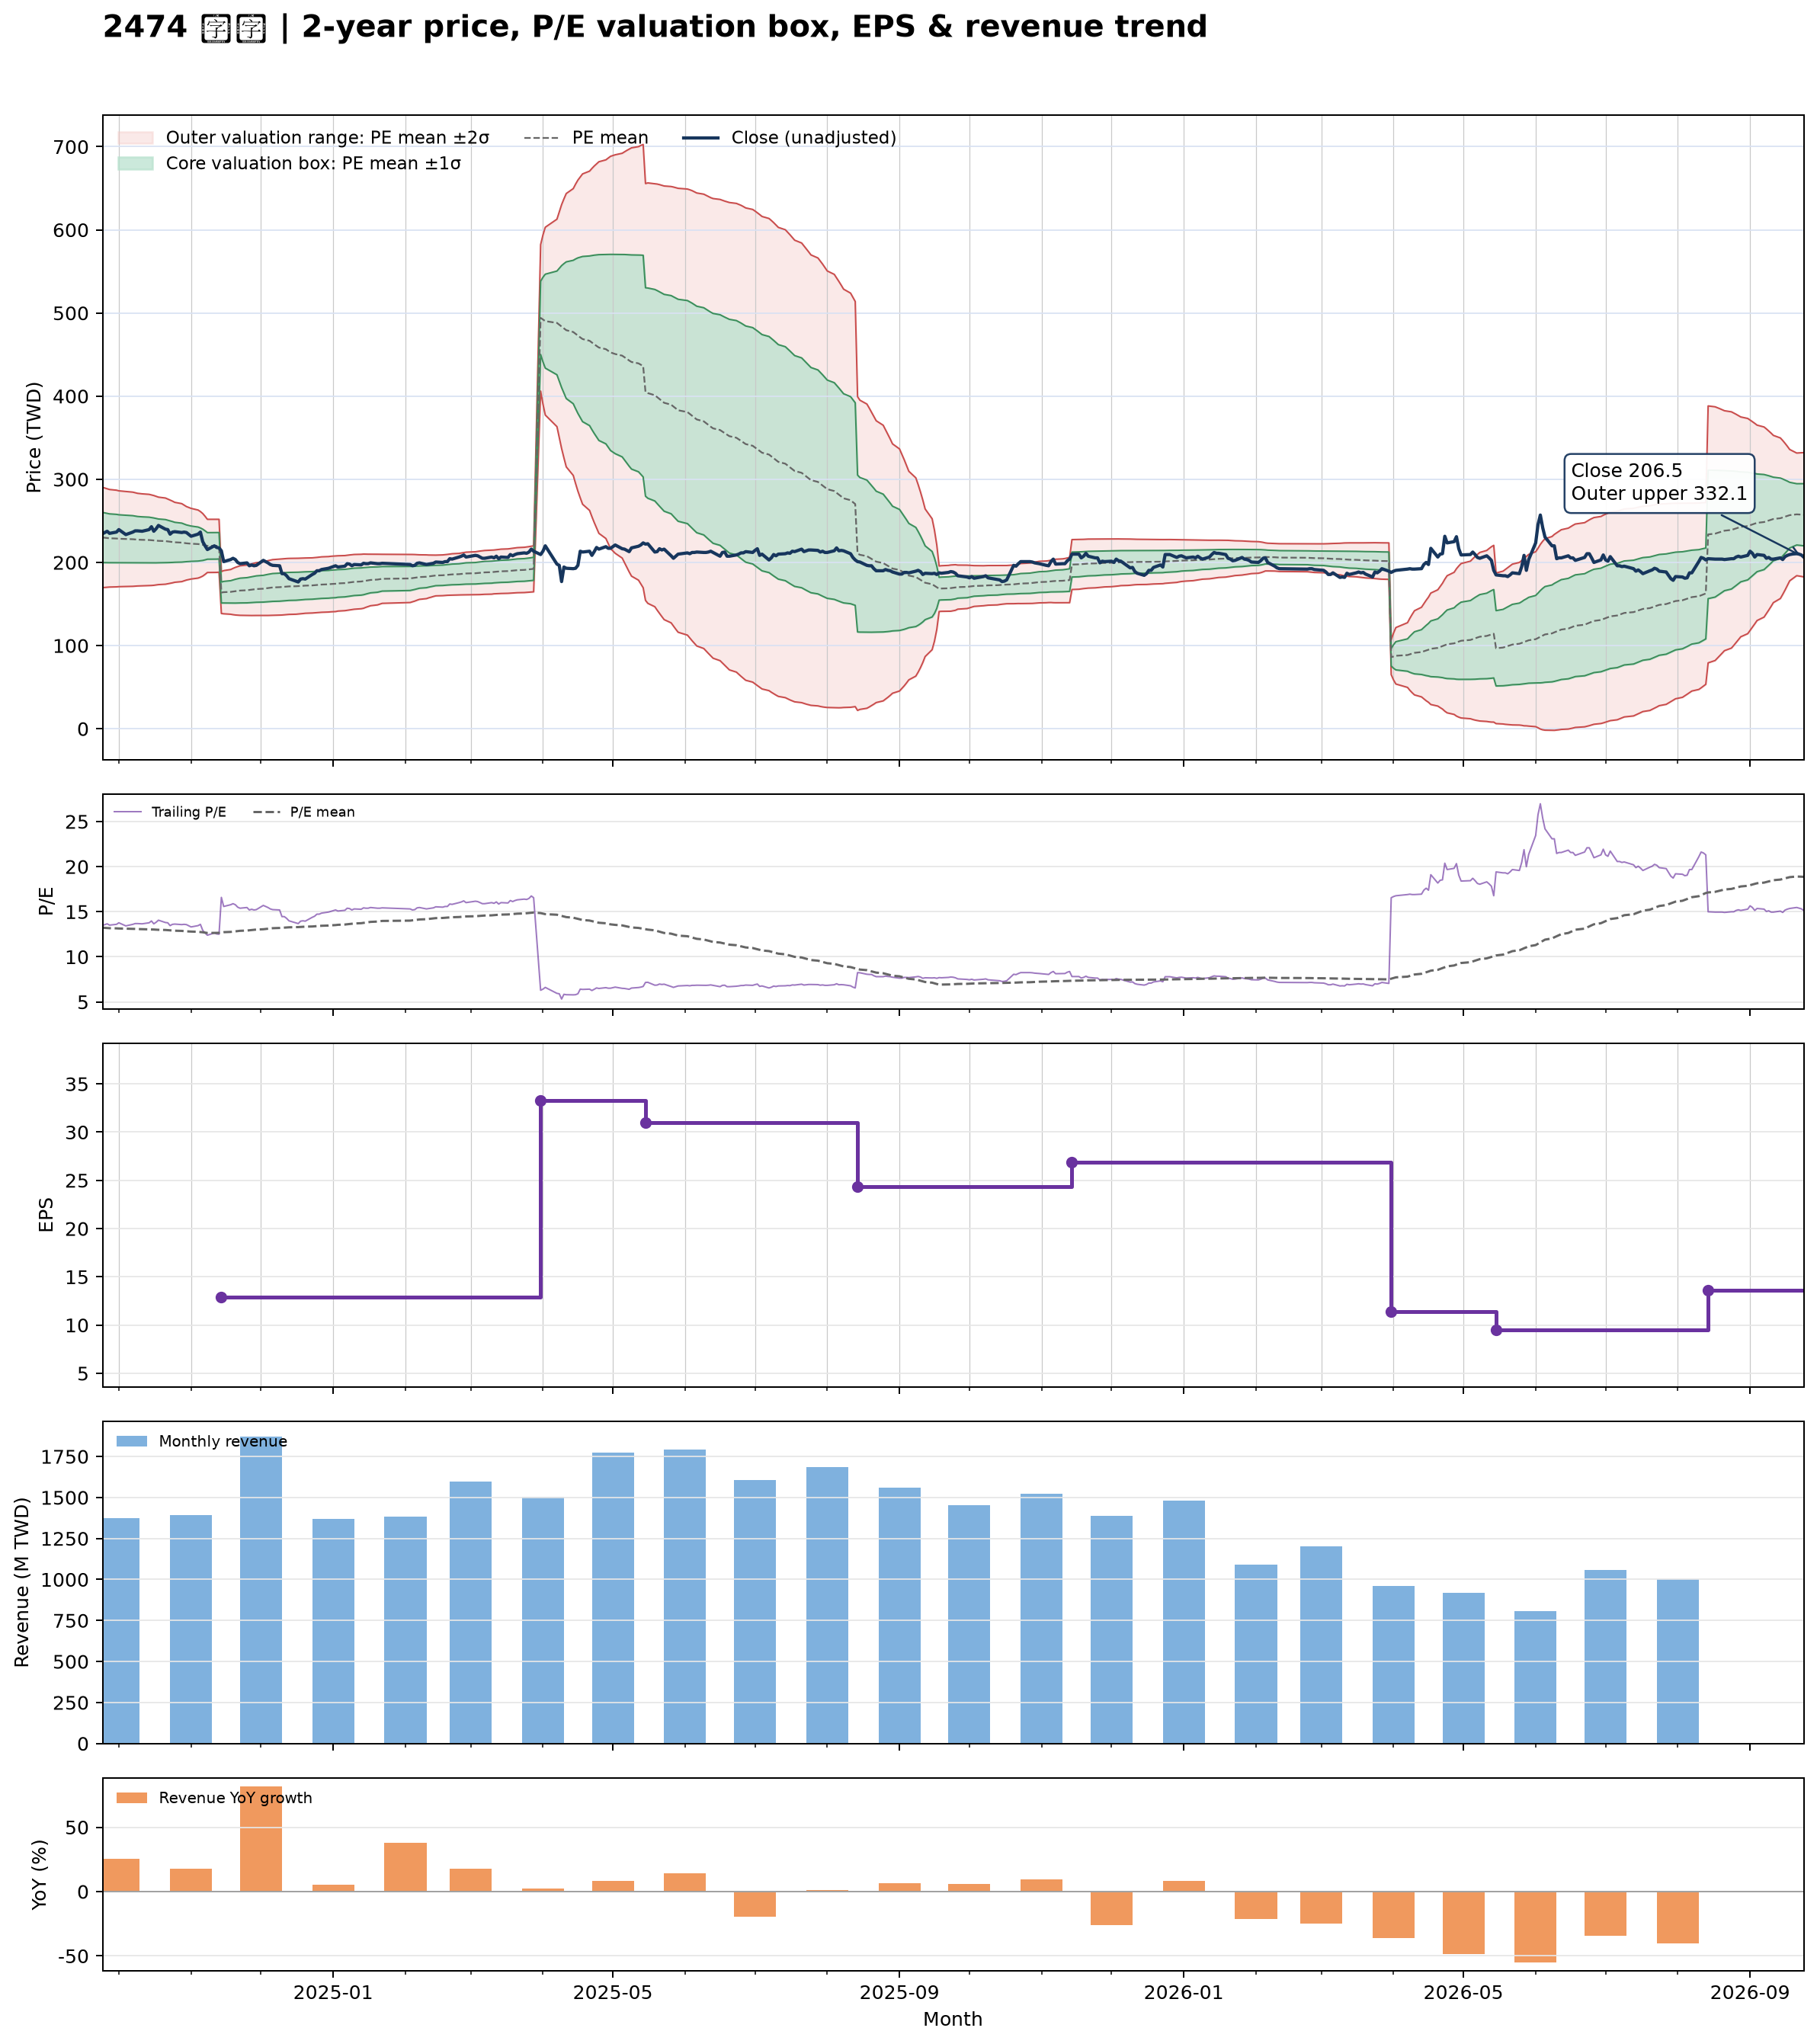

The data file committed next to this chart (first rows):
date, close, available_date, period_end, ttm_eps, pe, pe_mean, pe_std, price_m2, price_m1, price_mean, price_p1, price_p2, forward_eps, forward_pe, forward_pe_mean, forward_pe_std, forward_price_m2, forward_price_m1, forward_price_mean, forward_price_p1, forward_price_p2
2024-09-24, 234.5, 2024-08-14, 2024-06-30, 17.39, 13.48, 13.23, 1.735, 169.7, 199.9, 230, 260.2, 290.4, , , , , , , , , 
2024-09-25, 236, 2024-08-14, 2024-06-30, 17.39, 13.57, 13.21, 1.719, 169.9, 199.8, 229.7, 259.6, 289.5, , , , , , , , , 
2024-09-26, 237.5, 2024-08-14, 2024-06-30, 17.39, 13.66, 13.19, 1.703, 170.2, 199.8, 229.4, 259, 288.6, , , , , , , , , 
2024-09-27, 235, 2024-08-14, 2024-06-30, 17.39, 13.51, 13.17, 1.687, 170.4, 199.7, 229.1, 258.4, 287.7, , , , , , , , , 
2024-09-30, 236.5, 2024-08-14, 2024-06-30, 17.39, 13.6, 13.16, 1.671, 170.6, 199.7, 228.8, 257.8, 286.9, , , , , , , , , 
2024-10-01, 239.5, 2024-08-14, 2024-06-30, 17.39, 13.77, 13.14, 1.657, 170.9, 199.7, 228.5, 257.3, 286.1, , , , , , , , , 
2024-10-04, 233.5, 2024-08-14, 2024-06-30, 17.39, 13.43, 13.12, 1.642, 171.1, 199.6, 228.2, 256.8, 285.3, , , , , , , , , 
2024-10-07, 236.5, 2024-08-14, 2024-06-30, 17.39, 13.6, 13.11, 1.628, 171.3, 199.6, 227.9, 256.2, 284.6, , , , , , , , , 
2024-10-08, 238, 2024-08-14, 2024-06-30, 17.39, 13.69, 13.09, 1.615, 171.5, 199.6, 227.7, 255.8, 283.9, , , , , , , , , 
2024-10-09, 238, 2024-08-14, 2024-06-30, 17.39, 13.69, 13.08, 1.602, 171.7, 199.6, 227.4, 255.3, 283.2, , , , , , , , , 
2024-10-11, 237.5, 2024-08-14, 2024-06-30, 17.39, 13.66, 13.06, 1.591, 171.9, 199.5, 227.2, 254.9, 282.5, , , , , , , , , 
2024-10-14, 239.5, 2024-08-14, 2024-06-30, 17.39, 13.77, 13.05, 1.579, 172.1, 199.5, 227, 254.4, 281.9, , , , , , , , , 
2024-10-15, 243, 2024-08-14, 2024-06-30, 17.39, 13.97, 13.04, 1.566, 172.3, 199.5, 226.8, 254, 281.2, , , , , , , , , 
2024-10-16, 237.5, 2024-08-14, 2024-06-30, 17.39, 13.66, 13.03, 1.552, 172.5, 199.5, 226.5, 253.5, 280.5, , , , , , , , , 
2024-10-17, 240.5, 2024-08-14, 2024-06-30, 17.39, 13.83, 13.01, 1.533, 172.9, 199.6, 226.2, 252.9, 279.6, , , , , , , , , 
2024-10-18, 244.5, 2024-08-14, 2024-06-30, 17.39, 14.06, 12.99, 1.512, 173.4, 199.7, 226, 252.3, 278.6, , , , , , , , , 
2024-10-21, 240, 2024-08-14, 2024-06-30, 17.39, 13.8, 12.98, 1.49, 173.8, 199.7, 225.7, 251.6, 277.5, , , , , , , , , 
2024-10-22, 239.5, 2024-08-14, 2024-06-30, 17.39, 13.77, 12.96, 1.465, 174.4, 199.8, 225.3, 250.8, 276.3, , , , , , , , , 
2024-10-23, 234, 2024-08-14, 2024-06-30, 17.39, 13.46, 12.94, 1.441, 174.9, 199.9, 225, 250, 275.1, , , , , , , , , 
2024-10-24, 236.5, 2024-08-14, 2024-06-30, 17.39, 13.6, 12.92, 1.413, 175.5, 200, 224.6, 249.2, 273.8, , , , , , , , , 
2024-10-25, 237, 2024-08-14, 2024-06-30, 17.39, 13.63, 12.89, 1.382, 176.2, 200.2, 224.2, 248.3, 272.3, , , , , , , , , 
2024-10-28, 236, 2024-08-14, 2024-06-30, 17.39, 13.57, 12.87, 1.348, 177, 200.4, 223.8, 247.3, 270.7, , , , , , , , , 
2024-10-29, 236.5, 2024-08-14, 2024-06-30, 17.39, 13.6, 12.85, 1.31, 177.9, 200.7, 223.4, 246.2, 269, , , , , , , , , 
2024-10-30, 236, 2024-08-14, 2024-06-30, 17.39, 13.57, 12.83, 1.271, 178.8, 200.9, 223, 245.1, 267.2, , , , , , , , , 
2024-11-01, 231.5, 2024-08-14, 2024-06-30, 17.39, 13.31, 12.8, 1.222, 180.1, 201.3, 222.6, 243.8, 265, , , , , , , , , 
2024-11-04, 234, 2024-08-14, 2024-06-30, 17.39, 13.46, 12.77, 1.177, 181.2, 201.7, 222.1, 242.6, 263, , , , , , , , , 
2024-11-05, 236.5, 2024-08-14, 2024-06-30, 17.39, 13.6, 12.75, 1.135, 182.3, 202, 221.7, 241.5, 261.2, , , , , , , , , 
2024-11-06, 225, 2024-08-14, 2024-06-30, 17.39, 12.94, 12.72, 1.082, 183.6, 202.4, 221.2, 240, 258.8, , , , , , , , , 
2024-11-07, 220, 2024-08-14, 2024-06-30, 17.39, 12.65, 12.68, 1.005, 185.6, 203.1, 220.6, 238.1, 255.5, , , , , , , , , 
2024-11-08, 215.5, 2024-08-14, 2024-06-30, 17.39, 12.39, 12.65, 0.9194, 187.9, 203.9, 219.9, 235.9, 251.9, , , , , , , , , 
2024-11-11, 220, 2024-08-14, 2024-06-30, 17.39, 12.65, 12.65, 0.9189, 188, 204, 219.9, 235.9, 251.9, , , , , , , , , 
2024-11-12, 218, 2024-08-14, 2024-06-30, 17.39, 12.54, 12.65, 0.9184, 188, 204, 220, 236, 251.9, , , , , , , , , 
2024-11-13, 217.5, 2024-08-14, 2024-06-30, 17.39, 12.51, 12.66, 0.9136, 188.3, 204.2, 220.1, 236, 251.9, , , , , , , , , 
2024-11-14, 214, 2024-11-14, 2024-09-30, 12.9, 16.59, 12.7, 0.9759, 138.6, 151.2, 163.8, 176.4, 189, , , , , , , , , 
2024-11-15, 201, 2024-11-14, 2024-09-30, 12.9, 15.58, 12.73, 1.007, 138.3, 151.3, 164.2, 177.2, 190.2, , , , , , , , , 
2024-11-18, 203.5, 2024-11-14, 2024-09-30, 12.9, 15.78, 12.76, 1.043, 137.7, 151.2, 164.6, 178.1, 191.5, , , , , , , , , 
2024-11-19, 205, 2024-11-14, 2024-09-30, 12.9, 15.89, 12.79, 1.079, 137.2, 151.1, 165, 179, 192.9, , , , , , , , , 
2024-11-20, 203.5, 2024-11-14, 2024-09-30, 12.9, 15.78, 12.83, 1.11, 136.8, 151.1, 165.5, 179.8, 194.1, , , , , , , , , 
2024-11-21, 200, 2024-11-14, 2024-09-30, 12.9, 15.5, 12.86, 1.133, 136.6, 151.2, 165.8, 180.5, 195.1, , , , , , , , , 
2024-11-22, 198.5, 2024-11-14, 2024-09-30, 12.9, 15.39, 12.88, 1.154, 136.4, 151.3, 166.2, 181.1, 196, , , , , , , , , 
2024-11-25, 199.5, 2024-11-14, 2024-09-30, 12.9, 15.47, 12.91, 1.175, 136.2, 151.4, 166.6, 181.7, 196.9, , , , , , , , , 
2024-11-26, 196, 2024-11-14, 2024-09-30, 12.9, 15.19, 12.94, 1.19, 136.2, 151.6, 166.9, 182.3, 197.6, , , , , , , , , 
2024-11-27, 197, 2024-11-14, 2024-09-30, 12.9, 15.27, 12.97, 1.205, 136.2, 151.7, 167.3, 182.8, 198.4, , , , , , , , , 
2024-11-28, 196, 2024-11-14, 2024-09-30, 12.9, 15.19, 13, 1.217, 136.2, 151.9, 167.6, 183.3, 199, , , , , , , , , 
2024-11-29, 196.5, 2024-11-14, 2024-09-30, 12.9, 15.23, 13.02, 1.23, 136.3, 152.1, 168, 183.9, 199.7, , , , , , , , , 
2024-12-02, 202.5, 2024-11-14, 2024-09-30, 12.9, 15.7, 13.06, 1.248, 136.2, 152.3, 168.4, 184.5, 200.6, , , , , , , , , 
2024-12-03, 201, 2024-11-14, 2024-09-30, 12.9, 15.58, 13.09, 1.265, 136.2, 152.5, 168.8, 185.1, 201.4, , , , , , , , , 
2024-12-04, 199.5, 2024-11-14, 2024-09-30, 12.9, 15.47, 13.12, 1.277, 136.3, 152.7, 169.2, 185.7, 202.2, , , , , , , , , 
2024-12-05, 197.5, 2024-11-14, 2024-09-30, 12.9, 15.31, 13.15, 1.288, 136.3, 153, 169.6, 186.2, 202.8, , , , , , , , , 
2024-12-06, 196.5, 2024-11-14, 2024-09-30, 12.9, 15.23, 13.17, 1.297, 136.5, 153.2, 169.9, 186.7, 203.4, , , , , , , , , 
2024-12-09, 196, 2024-11-14, 2024-09-30, 12.9, 15.19, 13.2, 1.306, 136.6, 153.4, 170.3, 187.1, 204, , , , , , , , , 
2024-12-10, 186.5, 2024-11-14, 2024-09-30, 12.9, 14.46, 13.22, 1.308, 136.8, 153.6, 170.5, 187.4, 204.3, , , , , , , , , 
2024-12-11, 186.5, 2024-11-14, 2024-09-30, 12.9, 14.46, 13.24, 1.308, 137, 153.9, 170.8, 187.6, 204.5, , , , , , , , , 
2024-12-12, 184, 2024-11-14, 2024-09-30, 12.9, 14.26, 13.26, 1.307, 137.3, 154.1, 171, 187.9, 204.7, , , , , , , , , 
2024-12-13, 180.5, 2024-11-14, 2024-09-30, 12.9, 13.99, 13.27, 1.305, 137.5, 154.4, 171.2, 188, 204.9, , , , , , , , , 
2024-12-16, 177.5, 2024-11-14, 2024-09-30, 12.9, 13.76, 13.28, 1.303, 137.7, 154.5, 171.4, 188.2, 205, , , , , , , , , 
2024-12-17, 176.5, 2024-11-14, 2024-09-30, 12.9, 13.68, 13.3, 1.299, 138, 154.8, 171.5, 188.3, 205, , , , , , , , , 
2024-12-18, 180, 2024-11-14, 2024-09-30, 12.9, 13.95, 13.31, 1.297, 138.2, 155, 171.7, 188.4, 205.2, , , , , , , , , 
2024-12-19, 180.5, 2024-11-14, 2024-09-30, 12.9, 13.99, 13.33, 1.293, 138.6, 155.2, 171.9, 188.6, 205.3, , , , , , , , , 
2024-12-20, 180, 2024-11-14, 2024-09-30, 12.9, 13.95, 13.34, 1.288, 138.9, 155.5, 172.1, 188.7, 205.4, , , , , , , , , 
... 427 more rows
